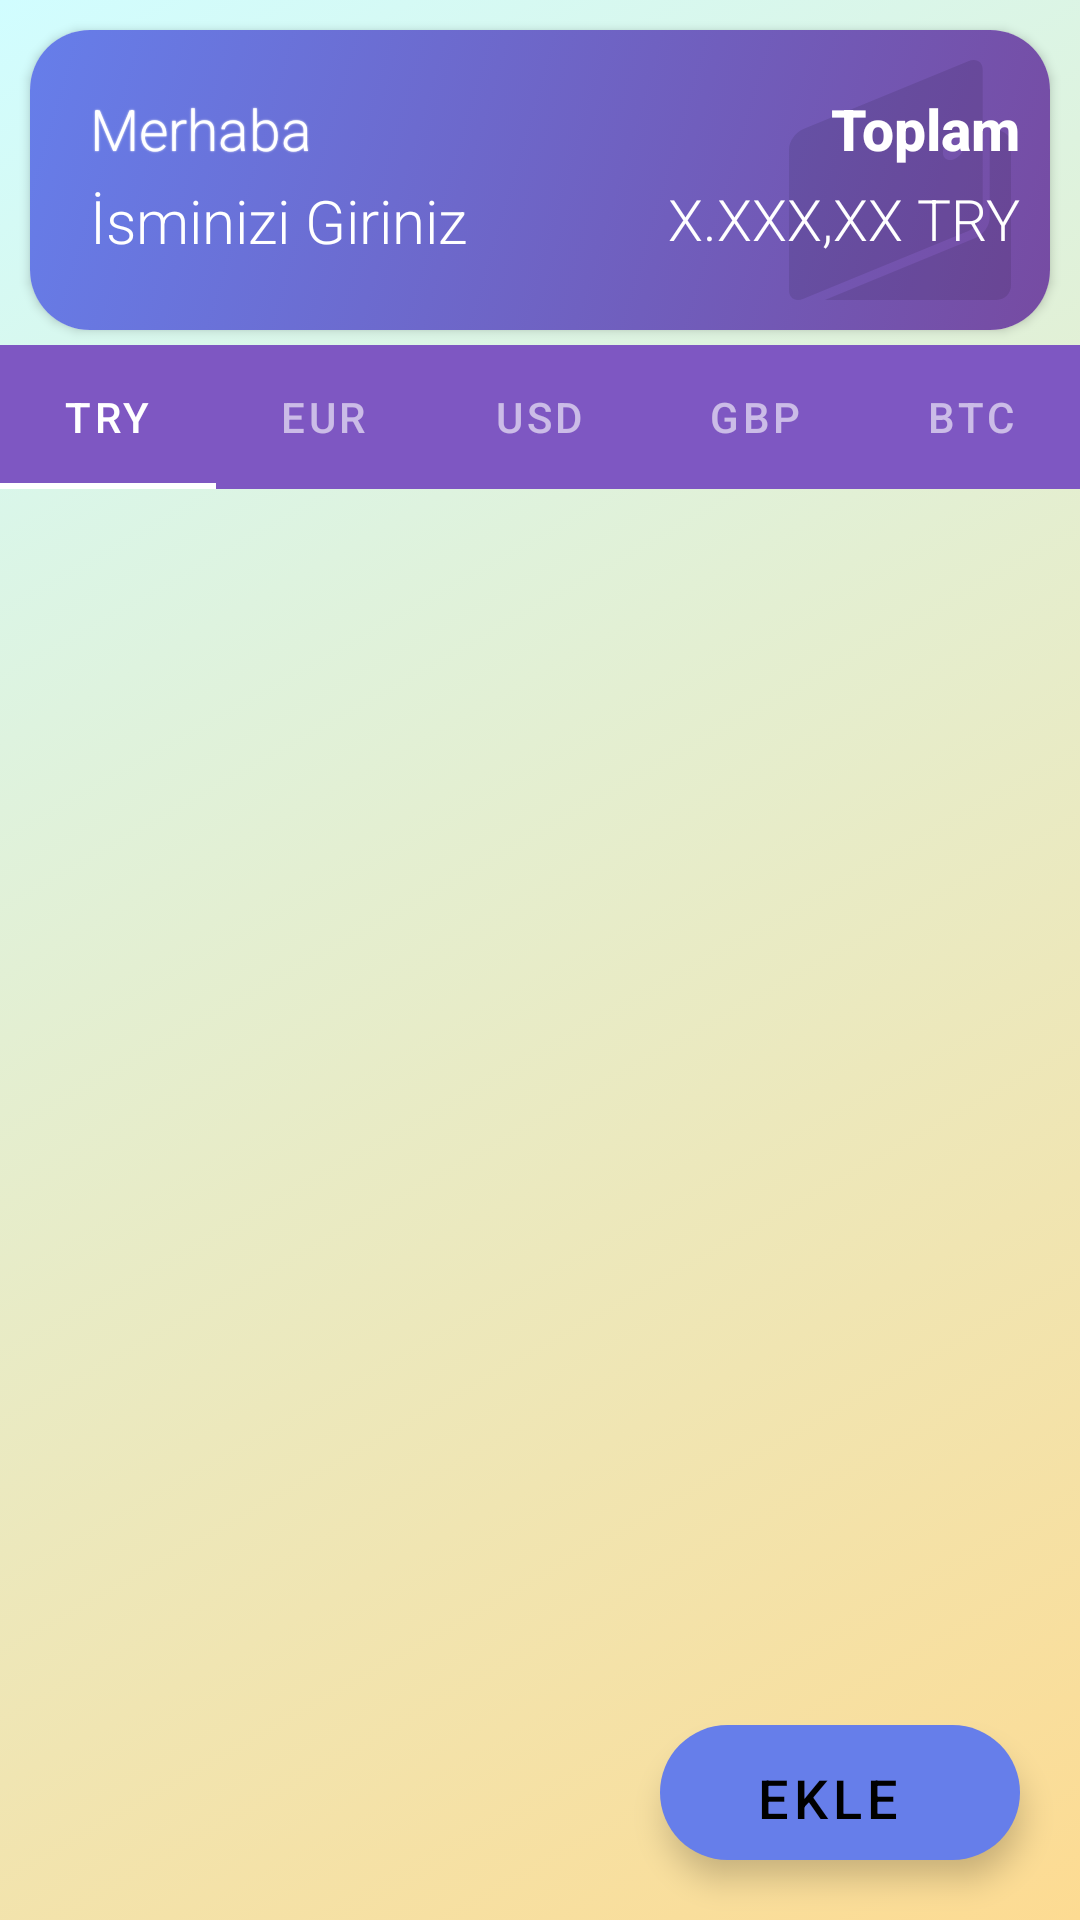

Write the Android layout XML for this screen, with the resource values it uses.
<!-- AndroidManifest.xml: application theme Theme.Denemelik -->
<!-- res/layout/fragment_home.xml -->
<?xml version="1.0" encoding="utf-8"?>
<androidx.constraintlayout.widget.ConstraintLayout xmlns:android="http://schemas.android.com/apk/res/android"
    xmlns:app="http://schemas.android.com/apk/res-auto"
    xmlns:tools="http://schemas.android.com/tools"
    android:layout_width="match_parent"
    android:layout_height="match_parent"
    tools:context=".fragments.list.HomeFragment"
    android:background="@drawable/gradient_background">

    <androidx.cardview.widget.CardView
        android:id="@+id/cardView"
        android:layout_width="match_parent"
        android:layout_height="wrap_content"
        tools:layout_editor_absoluteX="162dp"
        tools:layout_editor_absoluteY="148dp"
        app:layout_constraintTop_toTopOf="parent"
        app:layout_constraintLeft_toLeftOf="parent"
        app:cardCornerRadius="20dp"
        android:layout_margin="10dp">
        <RelativeLayout
            android:layout_width="match_parent"
            android:layout_height="match_parent"
            android:background="@drawable/gradient_cardview"
            android:padding="10dp">
            <TextView
                android:id="@+id/textViewMerhaba"
                android:layout_width="wrap_content"
                android:layout_height="wrap_content"
                android:text="@string/cardMerhabaText"
                android:textSize="19sp"
                android:textColor="@color/white"
                android:shadowRadius="1"
                android:shadowColor="@color/white"
                android:textStyle="normal"
                android:layout_marginStart="10dp"
                android:layout_marginTop="10dp"
                android:layout_alignParentStart="true"
                android:layout_alignParentTop="true"
                android:fontFamily="sans-serif-light">
            </TextView>
            <TextView
                android:id="@+id/textViewKullaniciAdi"
                android:layout_width="wrap_content"
                android:layout_height="wrap_content"
                android:layout_marginStart="10dp"
                android:layout_marginTop="40dp"
                android:text="İsminizi Giriniz"
                android:textColor="@color/white"
                android:textSize="20sp"
                android:textStyle="normal"
                android:fontFamily="sans-serif-light"
                android:layout_alignParentStart="true"
                android:layout_alignParentTop="true"
                >
            </TextView>
            <ImageView
                android:layout_width="80dp"
                android:layout_height="80dp"
                android:src="@drawable/ic_walleticon"
                android:contentDescription="@string/harcamaicon"
                android:alpha="0.1"
                android:layout_alignParentTop="true"
                android:layout_alignParentEnd="true"
                >
            </ImageView>
            <TextView
                android:layout_width="wrap_content"
                android:layout_height="wrap_content"
                android:text="@string/toplamText"
                android:textSize="19sp"
                android:textColor="@color/white"
                android:textStyle="bold"
                android:fontFamily="sans-serif-medium"
                android:layout_alignParentEnd="true"
                android:layout_marginTop="10dp"
                >
            </TextView>
            <TextView
                android:layout_width="wrap_content"
                android:layout_height="wrap_content"
                android:text="@string/toplamHarcamaText"
                android:textSize="19sp"
                android:textColor="@color/white"
                android:textStyle="normal"
                android:fontFamily="sans-serif-light"
                android:layout_alignParentEnd="true"
                android:layout_marginTop="40dp"
                />
        </RelativeLayout>
    </androidx.cardview.widget.CardView>

    <com.google.android.material.tabs.TabLayout
        android:id="@+id/tabLayout"
        android:layout_width="match_parent"
        android:layout_height="wrap_content"
        app:layout_constraintTop_toBottomOf="@id/cardView"
        style="@style/Widget.MaterialComponents.TabLayout.Colored"
        android:backgroundTint="#7E57C2"
        android:layout_marginTop="5dp"
        >
        <com.google.android.material.tabs.TabItem
            android:layout_width="wrap_content"
            android:layout_height="wrap_content"
            android:text="TRY" />
        <com.google.android.material.tabs.TabItem
            android:layout_width="wrap_content"
            android:layout_height="wrap_content"
            android:text="EUR" />
        <com.google.android.material.tabs.TabItem
            android:layout_width="wrap_content"
            android:layout_height="wrap_content"
            android:text="USD" />
        <com.google.android.material.tabs.TabItem
            android:layout_width="wrap_content"
            android:layout_height="wrap_content"
            android:text="GBP" />

        <com.google.android.material.tabs.TabItem
            android:layout_width="wrap_content"
            android:layout_height="wrap_content"
            android:text="BTC" />
    </com.google.android.material.tabs.TabLayout>

    <ScrollView
        android:id="@+id/scrollView"
        android:layout_width="wrap_content"
        android:layout_height="match_parent"
        app:layout_constraintTop_toBottomOf="@id/tabLayout"
        app:layout_constraintEnd_toEndOf="@id/tabLayout"
        app:layout_constraintStart_toStartOf="@id/tabLayout"
        app:layout_constraintLeft_toLeftOf="parent"
        android:layout_marginTop="165dp">
        <LinearLayout
            android:layout_width="match_parent"
            android:layout_height="wrap_content"
            android:orientation="vertical">

            <androidx.recyclerview.widget.RecyclerView
                android:id="@+id/recyclerViewHarcama"
                android:layout_width="match_parent"
                android:layout_height="wrap_content"
                tools:listitem="@layout/recycler_row">
            </androidx.recyclerview.widget.RecyclerView>
        </LinearLayout>
    </ScrollView>

    <com.google.android.material.floatingactionbutton.ExtendedFloatingActionButton
        android:id="@+id/addButton"
        android:layout_width="wrap_content"
        android:layout_height="45dp"
        android:layout_margin="20dp"
        android:textAlignment="center"
        app:layout_constraintBottom_toBottomOf="parent"
        app:layout_constraintRight_toRightOf="parent"
        android:contentDescription="@string/add_button_description"
        app:backgroundTint="#667eea"
        android:textColor="@color/black"
        android:text="@string/addText"
        android:textSize="18sp"
        app:icon="@drawable/ic_add"
        android:clickable="true"
        android:focusable="true" />

</androidx.constraintlayout.widget.ConstraintLayout>
<!-- res/layout/recycler_row.xml (included above) -->
<?xml version="1.0" encoding="utf-8"?>
<LinearLayout
    xmlns:android="http://schemas.android.com/apk/res/android"
    xmlns:app="http://schemas.android.com/apk/res-auto"
    android:layout_width="match_parent"
    android:layout_height="wrap_content"
    android:orientation="vertical"
    android:id="@+id/rowLayout">

    <androidx.cardview.widget.CardView
        android:id="@+id/cardViewItem"
        android:layout_width="match_parent"
        android:layout_height="wrap_content"
        app:layout_constraintTop_toTopOf="parent"
        app:layout_constraintLeft_toLeftOf="parent"
        app:cardCornerRadius="10dp"
        android:layout_marginTop="5dp"
        android:layout_marginBottom="5dp">
        <RelativeLayout
            android:layout_width="match_parent"
            android:layout_height="match_parent"
            android:background="#EFC535"
            android:padding="10dp">
            <ImageView
                android:id="@+id/imageViewHarcama"
                android:layout_width="50dp"
                android:layout_height="50dp"
                android:src="@drawable/ic_walleticon"
                android:layout_alignParentStart="true"
                android:layout_centerVertical="true"
                />

            <TextView
                android:id="@+id/recyclerHarcamaAdiText"
                android:layout_width="wrap_content"
                android:layout_height="wrap_content"
                android:layout_centerInParent="true"
                android:text="Harcama Adı"
                android:textSize="15sp"
                android:textColor="@color/black"
                android:fontFamily="sans-serif-light">
            </TextView>
            <TextView
                android:id="@+id/recyclerHarcamaFiyatText"
                android:layout_width="wrap_content"
                android:layout_height="wrap_content"
                android:layout_alignParentEnd="true"
                android:layout_centerVertical="true"
                android:text="1.012,25 TRY"
                android:textSize="15sp"
                android:textStyle="bold"
                android:fontFamily="sans-serif-medium"
                android:textColor="@color/black">
            </TextView>/>
        </RelativeLayout>


    </androidx.cardview.widget.CardView>

</LinearLayout>
<!-- resources referenced by this layout -->
<resources>
  <color name="black">#FF000000</color>
  <color name="white">#FFFFFFFF</color>
  <!-- drawable gradient_background (drawable) -->
  <?xml version="1.0" encoding="utf-8"?>
  <selector xmlns:android="http://schemas.android.com/apk/res/android">
  <item>
      <shape>
          <gradient android:angle="315"
              android:startColor="#d1fdff"
              android:endColor="#fddb92"
              android:type="linear"/>
      </shape>
  </item>
  </selector>
  <!-- drawable gradient_cardview (drawable) -->
  <?xml version="1.0" encoding="utf-8"?>
  <selector xmlns:android="http://schemas.android.com/apk/res/android">
  <item>
      <shape>
          <gradient android:angle="315"
              android:startColor="#667eea"
              android:endColor="#764ba2"
              android:type="linear"/>
      </shape>
  </item>
  </selector>
  <!-- drawable ic_walleticon (drawable) -->
  <vector xmlns:android="http://schemas.android.com/apk/res/android"
      android:width="167.748dp"
      android:height="167.748dp"
      android:viewportWidth="167.748"
      android:viewportHeight="167.748">
    <path
        android:pathData="M151.383,49.067h-4.791v61.178c0,5.549 -4.499,11.916 -10.06,14.201l-105.22,43.302h120.071c5.561,0 10.06,-4.511 10.06,-10.06V59.115C161.443,53.578 156.944,49.067 151.383,49.067z"
        android:fillColor="#010002"/>
    <path
        android:pathData="M131.597,0.819L16.365,48.243c-5.561,2.285 -10.06,8.652 -10.06,14.195v98.567c0,5.543 4.499,8.204 10.06,5.919L131.597,119.5c5.561,-2.285 10.06,-8.646 10.06,-14.201V6.738C141.657,1.2 137.158,-1.467 131.597,0.819zM121.226,69.497c-4.069,1.36 -7.351,-0.853 -7.351,-4.911c0,-4.069 3.288,-8.449 7.351,-9.804c4.063,-1.354 7.351,0.853 7.351,4.923C128.578,63.769 125.278,68.149 121.226,69.497z"
        android:fillColor="#010002"/>
  </vector>
  <string name="addText">EKLE</string>
  <string name="add_button_description">Ekleme Butonu</string>
  <string name="cardMerhabaText">Merhaba</string>
  <string name="harcamaicon">Harcama Icon</string>
  <string name="toplamHarcamaText">X.XXX,XX TRY</string>
  <string name="toplamText">Toplam</string>
  <style name="Theme.Denemelik" parent="Theme.MaterialComponents.DayNight.NoActionBar">
          
          <item name="colorPrimary">@color/purple_500</item>
          <item name="colorPrimaryVariant">@color/purple_700</item>
          <item name="colorOnPrimary">@color/white</item>
          
          <item name="colorSecondary">@color/teal_200</item>
          <item name="colorSecondaryVariant">@color/teal_700</item>
          <item name="colorOnSecondary">@color/black</item>
          
          <item name="android:statusBarColor" tools:targetApi="l">?attr/colorPrimaryVariant</item>
          
      </style>
  <color name="purple_500">#FF6200EE</color>
  <color name="purple_700">#FF3700B3</color>
  <color name="teal_200">#FF03DAC5</color>
  <color name="teal_700">#FF018786</color>
</resources>
